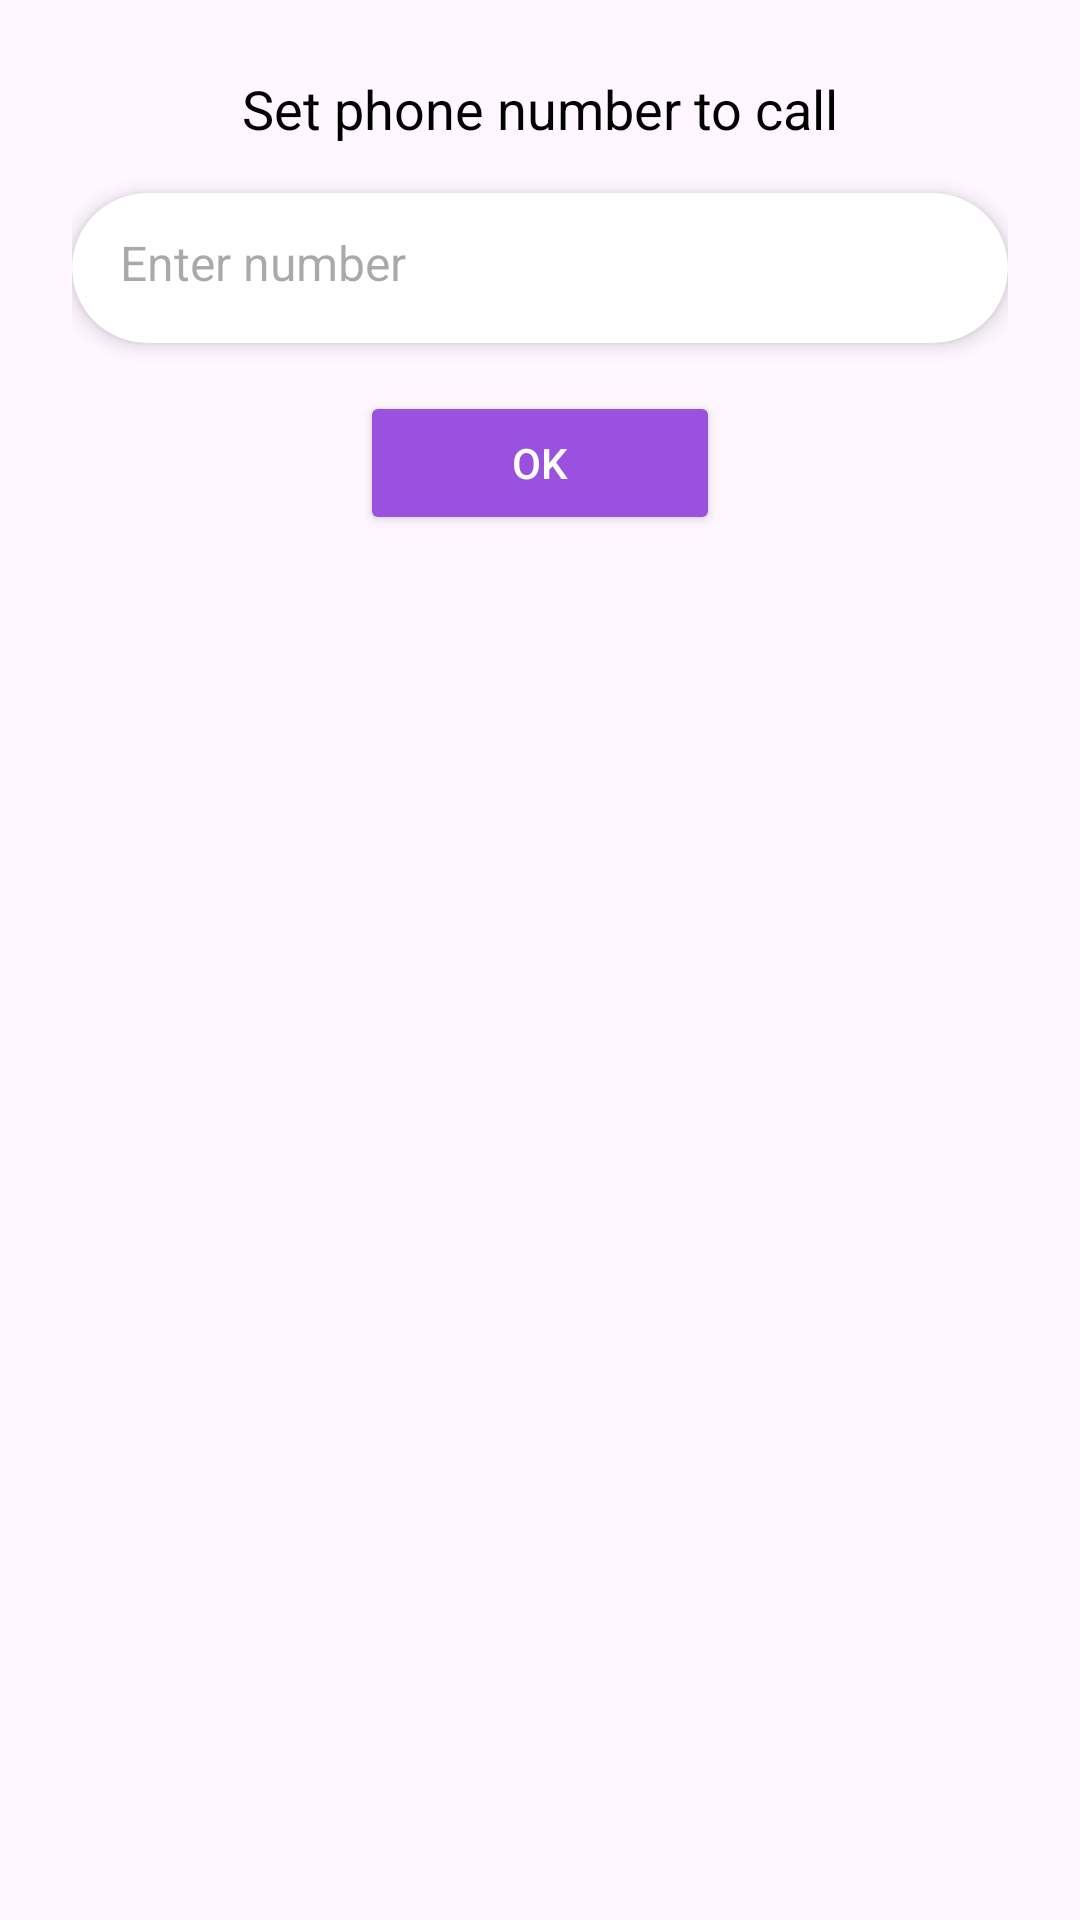

This screen was rendered from an Android layout file. Write that file and the resources it references.
<!-- AndroidManifest.xml: application theme Theme.Foresti -->
<!-- res/layout/dialog_set_phone_number.xml -->
<androidx.constraintlayout.widget.ConstraintLayout
    xmlns:android="http://schemas.android.com/apk/res/android"
    xmlns:app="http://schemas.android.com/apk/res-auto"
    android:layout_width="match_parent"
    android:layout_height="match_parent"
    android:padding="24dp">

    <TextView
        android:id="@+id/tv_title"
        android:layout_width="wrap_content"
        android:layout_height="wrap_content"
        android:text="@string/set_phone_number_to_call"
        android:textSize="18sp"
        android:textColor="#000000"
        android:textAlignment="center"
        app:layout_constraintTop_toTopOf="parent"
        app:layout_constraintStart_toStartOf="parent"
        app:layout_constraintEnd_toEndOf="parent" />

    <androidx.cardview.widget.CardView
        android:id="@+id/card_input"
        android:layout_width="0dp"
        android:layout_height="50dp"
        app:cardCornerRadius="25dp"
        app:cardElevation="4dp"
        android:layout_marginTop="16dp"
        app:layout_constraintTop_toBottomOf="@id/tv_title"
        app:layout_constraintStart_toStartOf="parent"
        app:layout_constraintEnd_toEndOf="parent">

        <EditText
            android:id="@+id/et_number"
            android:layout_width="match_parent"
            android:layout_height="match_parent"
            android:hint="Enter number"
            android:inputType="number"
            android:padding="16dp"
            android:background="@null"
            android:textSize="16sp"
            android:textColor="#000000" />
    </androidx.cardview.widget.CardView>

    <Button
        android:id="@+id/btn_ok"
        android:layout_width="120dp"
        android:layout_height="wrap_content"
        android:text="@string/ok"
        android:layout_marginTop="16dp"
        android:backgroundTint="@color/purple"
        android:textColor="#FFFFFF"
        app:layout_constraintTop_toBottomOf="@id/card_input"
        app:layout_constraintStart_toStartOf="parent"
        app:layout_constraintEnd_toEndOf="parent" />
</androidx.constraintlayout.widget.ConstraintLayout>
<!-- resources referenced by this layout -->
<resources>
  <color name="purple">#9B51E0</color>
  <string name="ok">OK</string>
  <string name="set_phone_number_to_call">Set phone number to call</string>
  <style name="Theme.Foresti" parent="Base.Theme.Foresti" />
  <style name="Base.Theme.Foresti" parent="Theme.Material3.Light.NoActionBar">
          
          
      </style>
</resources>
